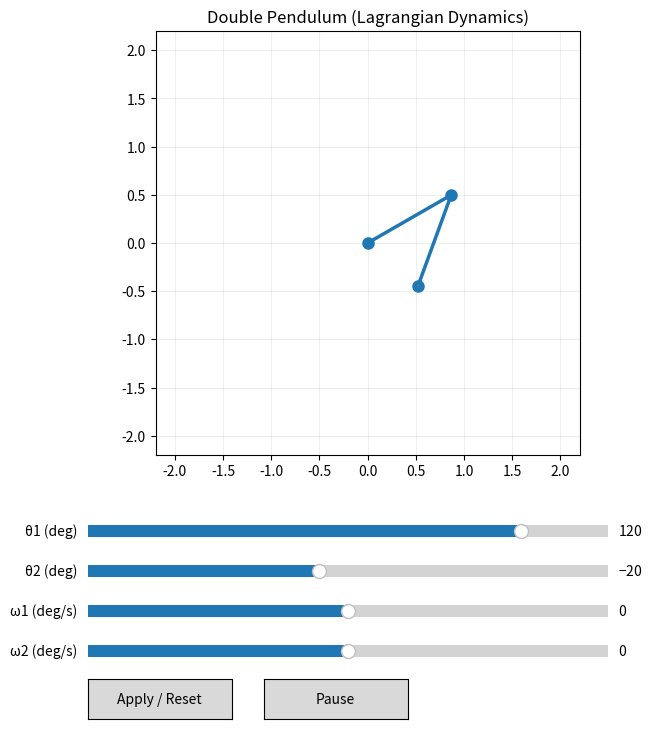

Generate this figure with matplotlib:
"""Interactive double pendulum simulation.

This script uses Lagrangian-derived equations of motion for a planar,
frictionless double pendulum. It provides sliders to adjust initial
angles and angular velocities and restart the simulation.
"""

from __future__ import annotations

import numpy as np
import matplotlib.pyplot as plt
from matplotlib.animation import FuncAnimation
from matplotlib.widgets import Button, Slider

# Physical constants
G = 9.81
L1 = 1.0
L2 = 1.0
M1 = 1.0
M2 = 1.0


def derivatives(state: np.ndarray, _t: float) -> np.ndarray:
    """Return time-derivative vector for the double pendulum state.

    state = [theta1, omega1, theta2, omega2]
    where theta is angle from the vertical and omega is angular velocity.

    Equations follow from Lagrangian mechanics for two rigid rods with
    point masses M1 and M2 at lengths L1 and L2.
    """

    theta1, omega1, theta2, omega2 = state
    delta = theta2 - theta1

    den1 = (M1 + M2) * L1 - M2 * L1 * np.cos(delta) ** 2
    den2 = (L2 / L1) * den1

    domega1 = (
        M2 * L1 * omega1**2 * np.sin(delta) * np.cos(delta)
        + M2 * G * np.sin(theta2) * np.cos(delta)
        + M2 * L2 * omega2**2 * np.sin(delta)
        - (M1 + M2) * G * np.sin(theta1)
    ) / den1

    domega2 = (
        -M2 * L2 * omega2**2 * np.sin(delta) * np.cos(delta)
        + (M1 + M2) * G * np.sin(theta1) * np.cos(delta)
        - (M1 + M2) * L1 * omega1**2 * np.sin(delta)
        - (M1 + M2) * G * np.sin(theta2)
    ) / den2

    return np.array([omega1, domega1, omega2, domega2], dtype=float)


def rk4_step(state: np.ndarray, t: float, dt: float) -> np.ndarray:
    """One Runge-Kutta (RK4) integration step."""

    k1 = derivatives(state, t)
    k2 = derivatives(state + 0.5 * dt * k1, t + 0.5 * dt)
    k3 = derivatives(state + 0.5 * dt * k2, t + 0.5 * dt)
    k4 = derivatives(state + dt * k3, t + dt)
    return state + (dt / 6.0) * (k1 + 2 * k2 + 2 * k3 + k4)


def positions_from_state(state: np.ndarray) -> tuple[float, float, float, float]:
    """Convert angular coordinates to cartesian positions."""

    theta1, _, theta2, _ = state
    x1 = L1 * np.sin(theta1)
    y1 = -L1 * np.cos(theta1)
    x2 = x1 + L2 * np.sin(theta2)
    y2 = y1 - L2 * np.cos(theta2)
    return x1, y1, x2, y2


def run_simulation() -> None:
    """Launch interactive matplotlib simulation."""

    dt = 0.01
    t = 0.0

    # Defaults (degrees for user-facing sliders)
    default_theta1 = 120.0
    default_theta2 = -20.0
    default_omega1 = 0.0
    default_omega2 = 0.0

    state = np.array(
        [
            np.radians(default_theta1),
            np.radians(default_omega1),
            np.radians(default_theta2),
            np.radians(default_omega2),
        ],
        dtype=float,
    )

    fig, ax = plt.subplots(figsize=(8, 8))
    plt.subplots_adjust(left=0.2, bottom=0.35)
    ax.set_aspect("equal", adjustable="box")
    ax.set_xlim(-2.2, 2.2)
    ax.set_ylim(-2.2, 2.2)
    ax.set_title("Double Pendulum (Lagrangian Dynamics)")
    ax.grid(True, alpha=0.2)

    (rod_line,) = ax.plot([], [], "o-", lw=2.5, markersize=8)
    (trace_line,) = ax.plot([], [], "-", lw=1.0, alpha=0.6)

    trace_x: list[float] = []
    trace_y: list[float] = []

    def redraw_from_state(current_state: np.ndarray) -> None:
        x1, y1, x2, y2 = positions_from_state(current_state)
        rod_line.set_data([0, x1, x2], [0, y1, y2])
        trace_line.set_data(trace_x, trace_y)

    # Sliders
    slider_color = "#ececec"
    ax_theta1 = plt.axes([0.2, 0.24, 0.65, 0.03], facecolor=slider_color)
    ax_theta2 = plt.axes([0.2, 0.19, 0.65, 0.03], facecolor=slider_color)
    ax_omega1 = plt.axes([0.2, 0.14, 0.65, 0.03], facecolor=slider_color)
    ax_omega2 = plt.axes([0.2, 0.09, 0.65, 0.03], facecolor=slider_color)

    s_theta1 = Slider(ax_theta1, "θ1 (deg)", -180.0, 180.0, valinit=default_theta1)
    s_theta2 = Slider(ax_theta2, "θ2 (deg)", -180.0, 180.0, valinit=default_theta2)
    s_omega1 = Slider(ax_omega1, "ω1 (deg/s)", -720.0, 720.0, valinit=default_omega1)
    s_omega2 = Slider(ax_omega2, "ω2 (deg/s)", -720.0, 720.0, valinit=default_omega2)

    # Buttons
    ax_reset = plt.axes([0.2, 0.02, 0.18, 0.05])
    ax_pause = plt.axes([0.42, 0.02, 0.18, 0.05])

    btn_reset = Button(ax_reset, "Apply / Reset")
    btn_pause = Button(ax_pause, "Pause")

    paused = {"value": False}

    def reset_state(_event=None) -> None:
        nonlocal state, t
        t = 0.0
        state = np.array(
            [
                np.radians(s_theta1.val),
                np.radians(s_omega1.val),
                np.radians(s_theta2.val),
                np.radians(s_omega2.val),
            ],
            dtype=float,
        )
        trace_x.clear()
        trace_y.clear()
        redraw_from_state(state)
        fig.canvas.draw_idle()

    def toggle_pause(_event=None) -> None:
        paused["value"] = not paused["value"]
        btn_pause.label.set_text("Resume" if paused["value"] else "Pause")

    btn_reset.on_clicked(reset_state)
    btn_pause.on_clicked(toggle_pause)

    def animate(_frame: int):
        nonlocal state, t
        if not paused["value"]:
            state = rk4_step(state, t, dt)
            t += dt

            x1, y1, x2, y2 = positions_from_state(state)
            trace_x.append(x2)
            trace_y.append(y2)
            if len(trace_x) > 1500:
                del trace_x[:1]
                del trace_y[:1]
            rod_line.set_data([0, x1, x2], [0, y1, y2])
            trace_line.set_data(trace_x, trace_y)

        return rod_line, trace_line

    reset_state()
    FuncAnimation(fig, animate, interval=16, blit=True)
    plt.show()


if __name__ == "__main__":
    run_simulation()
